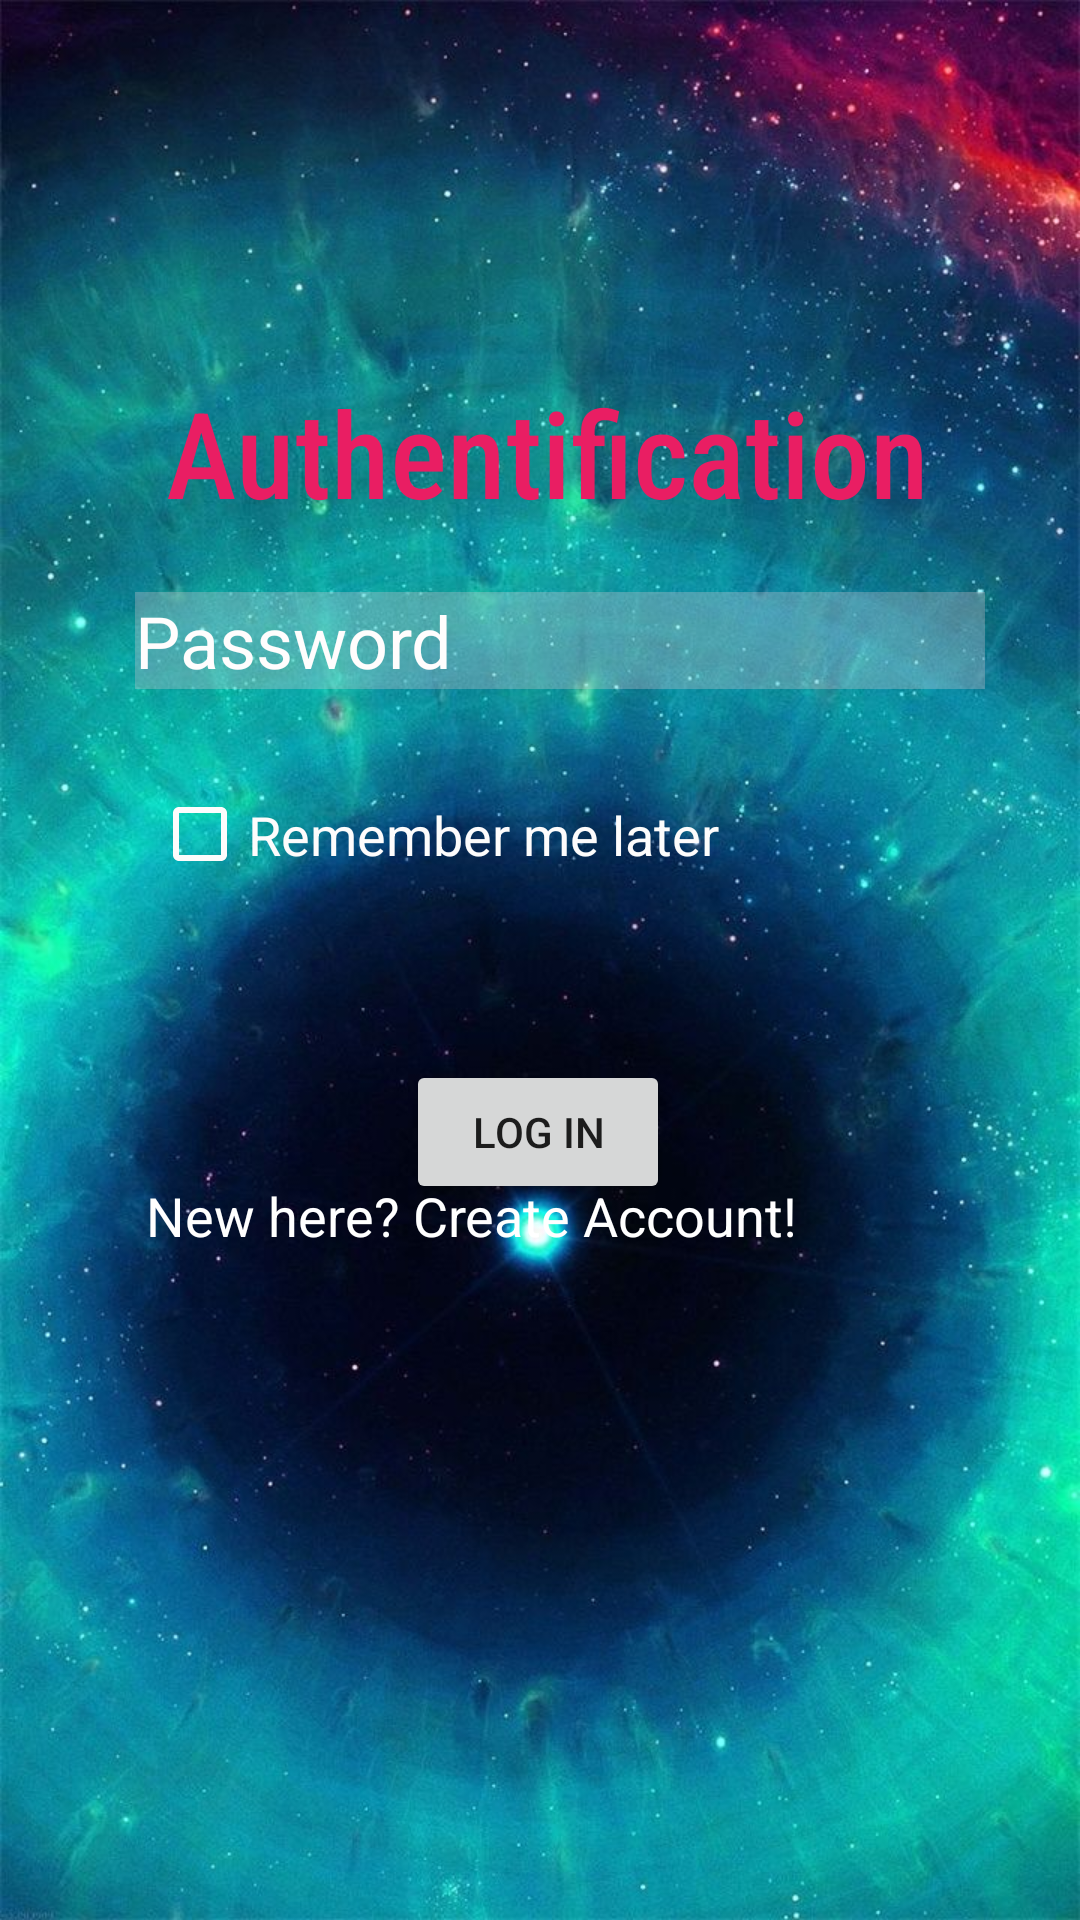

This screen was rendered from an Android layout file. Write that file and the resources it references.
<!-- AndroidManifest.xml: application theme AppTheme -->
<!-- res/layout/activity_login.xml -->
<?xml version="1.0" encoding="utf-8"?>

<androidx.constraintlayout.widget.ConstraintLayout xmlns:android="http://schemas.android.com/apk/res/android"
    xmlns:app="http://schemas.android.com/apk/res-auto"
    xmlns:tools="http://schemas.android.com/tools"
    android:layout_width="match_parent"
    android:layout_height="match_parent"
    android:background="@drawable/space_wallpaper"
    tools:context=".LoginActivity">

    <EditText
        android:id="@+id/password3"
        android:layout_width="wrap_content"
        android:layout_height="wrap_content"
        android:layout_marginTop="16dp"
        android:layout_marginEnd="8dp"
        android:background="#4AE6CBD5"
        android:ems="10"
        android:hint="Password"
        android:inputType="textPersonName"
        android:textColor="#FFFFFF"
        android:textColorHint="#FFFDFD"
        android:textSize="24sp"
        app:layout_constraintBottom_toTopOf="@+id/btnLogIn"
        app:layout_constraintEnd_toEndOf="parent"
        app:layout_constraintHorizontal_bias="0.656"
        app:layout_constraintStart_toStartOf="parent"
        app:layout_constraintTop_toBottomOf="@+id/email3"
        app:layout_constraintVertical_bias="0.027" />

    <TextView
        android:id="@+id/authentification3"
        android:layout_width="wrap_content"
        android:layout_height="wrap_content"
        android:layout_marginTop="124dp"
        android:fontFamily="sans-serif-condensed-medium"
        android:text="Authentification"
        android:textColor="#E91E63"
        android:textSize="40dp"
        app:layout_constraintBottom_toTopOf="@+id/email3"
        app:layout_constraintEnd_toEndOf="parent"
        app:layout_constraintHorizontal_bias="0.525"
        app:layout_constraintStart_toStartOf="parent"
        app:layout_constraintTop_toTopOf="parent"
        app:layout_constraintVertical_bias="0.0" />

    <EditText
        android:id="@+id/email3"
        android:layout_width="wrap_content"
        android:layout_height="wrap_content"
        android:layout_marginTop="245dp"
        android:layout_marginBottom="215dp"
        android:background="#4AE6CBD5"
        android:ems="10"
        android:hint="Email"
        android:inputType="textPersonName"
        android:textColor="#FFFDFD"
        android:textColorHint="#FFFFFF"
        android:textSize="24sp"
        app:layout_constraintBottom_toTopOf="@+id/newHere"
        app:layout_constraintEnd_toEndOf="parent"
        app:layout_constraintHorizontal_bias="0.609"
        app:layout_constraintStart_toStartOf="parent"
        app:layout_constraintTop_toTopOf="parent"
        app:layout_constraintVertical_bias="1.0" />

    <TextView
        android:id="@+id/newHere"
        android:layout_width="261dp"
        android:layout_height="37dp"
        android:layout_marginStart="53dp"
        android:layout_marginEnd="53dp"
        android:layout_marginBottom="210dp"
        android:text="@string/new_here_create_account"
        android:textColor="#FFFFFF"
        android:textSize="18dp"
        app:layout_constraintBottom_toBottomOf="parent"
        app:layout_constraintEnd_toEndOf="parent"
        app:layout_constraintHorizontal_bias="0.659"
        app:layout_constraintStart_toStartOf="parent"
        app:layout_constraintTop_toBottomOf="@+id/btnLogIn"
        app:layout_constraintVertical_bias="1.0" />

    <CheckBox
        android:id="@+id/chbRemember"
        android:layout_width="277dp"
        android:layout_height="35dp"
        android:backgroundTint="#FBF6F6"
        android:buttonTint="#FDFCFC"
        android:text="Remember me later"
        android:textColor="#FDFCFC"
        android:textColorHighlight="#FDFCFC"
        android:textColorHint="#FDFCFC"
        android:textColorLink="#FDFCFC"
        android:textSize="18sp"
        app:layout_constraintBottom_toTopOf="@+id/btnLogIn"
        app:layout_constraintEnd_toEndOf="parent"
        app:layout_constraintHorizontal_bias="0.611"
        app:layout_constraintStart_toStartOf="parent"
        app:layout_constraintTop_toBottomOf="@+id/password3"
        app:layout_constraintVertical_bias="0.348" />

    <Button
        android:id="@+id/btnLogIn"
        android:layout_width="wrap_content"
        android:layout_height="wrap_content"
        android:text="Log In"
        app:layout_constraintBottom_toBottomOf="parent"
        app:layout_constraintEnd_toEndOf="parent"
        app:layout_constraintHorizontal_bias="0.498"
        app:layout_constraintStart_toStartOf="parent"
        app:layout_constraintTop_toTopOf="parent"
        app:layout_constraintVertical_bias="0.597" />

</androidx.constraintlayout.widget.ConstraintLayout>
<!-- resources referenced by this layout -->
<resources>
  <!-- drawable space_wallpaper: jpg bitmap (drawable, 122981 bytes) -->
  <string name="new_here_create_account">New here? Create Account!</string>
  <style name="AppTheme" parent="Theme.AppCompat.Light.NoActionBar">
          
          <item name="colorPrimary">@color/colorPrimary</item>
          <item name="colorPrimaryDark">@color/colorPrimaryDark</item>
          <item name="colorAccent">@color/colorAccent</item>
          <item name="colorBackground">@color/backgroundLight</item>
      </style>
  <color name="colorPrimary">#673AB7</color>
  <color name="colorPrimaryDark">#512DA8</color>
  <color name="colorAccent">#FF5252</color>
  <color name="backgroundLight">#ffffff</color>
</resources>
